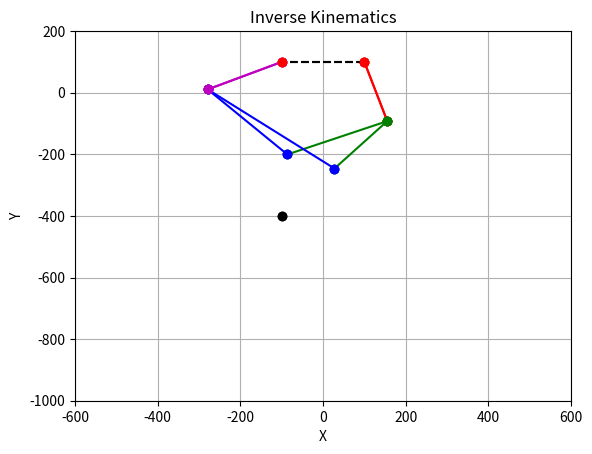

Here is the Python script that generated this plot:
import numpy as np

def circle_intersections(center1, radius1, center2, radius2):
    """
    2つの円の交点を計算します。
    
    Parameters:
    - center1: 円1の中心座標 [x1, y1]
    - radius1: 円1の半径
    - center2: 円2の中心座標 [x2, y2]
    - radius2: 円2の半径
    
    Returns:
    - intersections: 交点の座標のリスト。交点がない場合は空リスト。
    """
    # 円の中心間の距離
    d = np.linalg.norm(np.array(center2) - np.array(center1))
    
    # 円の交差条件
    if d > radius1 + radius2 or d < abs(radius1 - radius2) or d == 0:
        return []  # 交差しない、または同一の円

    # 中心間の直線上の交点座標
    a = (radius1**2 - radius2**2 + d**2) / (2 * d)
    h2 = radius1**2 - a**2
    if h2 < 0:
        return []  # 交差しない

    h = np.sqrt(h2)
    x0 = center1[0] + a * (center2[0] - center1[0]) / d
    y0 = center1[1] + a * (center2[1] - center1[1]) / d
    dx = (center2[1] - center1[1]) / d
    dy = (center2[0] - center1[0]) / d
    
    # 交点の計算
    intersection1 = [x0 + h * dx, y0 - h * dy]
    intersection2 = [x0 - h * dx, y0 + h * dy]
    
    return [intersection1, intersection2]


class InverseKinematics:
    def __init__(self, Yb, l, b, m, e):
        self.Yb = Yb
        self.l = l
        self.b = b
        self.m = m
        self.e = e
        self.B1 = np.array([l/2, Yb])
        self.B2 = np.array([-l/2, Yb])
        self.E = None
    
    def set_endeffector(self, E):
        self.E = E
        self.compute_inverse_kinematics()
    
    def compute_inverse_kinematics(self):
        M1_candidates = self.calculate_M1_candidates()
        X_candidates = self.calculate_X_candidates(M1_candidates)
        M2_candidates = self.calculate_M2_candidates(X_candidates)
        
        # 凸形状チェックを実施
        valid_combinations = []
        for M1 in M1_candidates:
            for X in X_candidates:
                for M2 in M2_candidates:
                    if self.is_convex([self.B1, M1, X, M2, self.B2]):
                        valid_combinations.append((M1, X, M2))
        
        self.valid_combinations = valid_combinations
    
    def calculate_M1_candidates(self):
        return circle_intersections(self.B1, self.b, self.E, self.l+self.e)
    
    def calculate_X_candidates(self, M1_candidates):
        X_candidates = []
        for M1 in M1_candidates:
            d = np.linalg.norm(self.E - M1)
            if d > self.e:
                X = self.E + self.e * (M1 - self.E) / d
                X_candidates.append(X)
        return X_candidates
    
    def calculate_M2_candidates(self, X_candidates):
        M2_candidates = []
        for X in X_candidates:
            M2_candidates.extend(circle_intersections(self.B2, self.b, X, self.m))
        return M2_candidates
    
    def is_convex(self, points):
        def cross(x1, y1, x2, y2):
            return x1 * y2 - x2 * y1
        
        n = len(points)
        for i in range(n):
            a = points[i % n]
            b = points[(i + 1) % n]
            c = points[(i + 2) % n]
            vec_ab = [b[0] - a[0], b[1] - a[1]]
            vec_bc = [c[0] - b[0], c[1] - b[1]]
            if cross(*vec_ab, *vec_bc) > 0:
                return False
        return True

def plot_kinematics(ik):
    import matplotlib.pyplot as plt
    
    plt.figure()
    
    # 点とリンクの描画
    if ik.valid_combinations:
        for combination in ik.valid_combinations:
            M1, X, M2 = combination
            plt.plot([ik.B1[0], M1[0]], [ik.B1[1], M1[1]], 'ro-')
            plt.plot([M1[0], X[0]], [M1[1], X[1]], 'go-')
            plt.plot([X[0], M2[0]], [X[1], M2[1]], 'bo-')
            plt.plot([M2[0], ik.B2[0]], [M2[1], ik.B2[1]], 'mo-')
            plt.plot([ik.B1[0], ik.B2[0]], [ik.B1[1], ik.B2[1]], 'k--')
            
            plt.plot(ik.B1[0], ik.B1[1], 'ro')  # B1
            plt.plot(ik.B2[0], ik.B2[1], 'ro')  # B2
            plt.plot(M1[0], M1[1], 'go')  # M1
            plt.plot(X[0], X[1], 'bo')  # X
            plt.plot(M2[0], M2[1], 'mo')  # M2
            plt.plot(ik.E[0], ik.E[1], 'ko')  # E
    
    plt.xlabel('X')
    plt.ylabel('Y')
    plt.title('Inverse Kinematics')
    plt.grid()
    # x軸とy軸の表示範囲を設定
    plt.xlim(-600, 600)
    plt.ylim(-1000, 200)    

    plt.show()

if __name__ == "__main__":
    # サンプルの値を設定
    Yb = 100  # B1, B2 の Y 座標
    l = 200    # B1 から B2 までの距離
    b = 200     # B1-M1 および B2-M2 のリンク長
    m = 400    # M1-X および M2-X のリンク長
    e = 200     # X-E の距離
    
    # 逆運動学インスタンスの作成
    ik = InverseKinematics(Yb, l, b, m, e)
    E = np.array([-100,-400])
    ik.set_endeffector(E)
    
    # 順運動学の結果をプロット
    plot_kinematics(ik)
